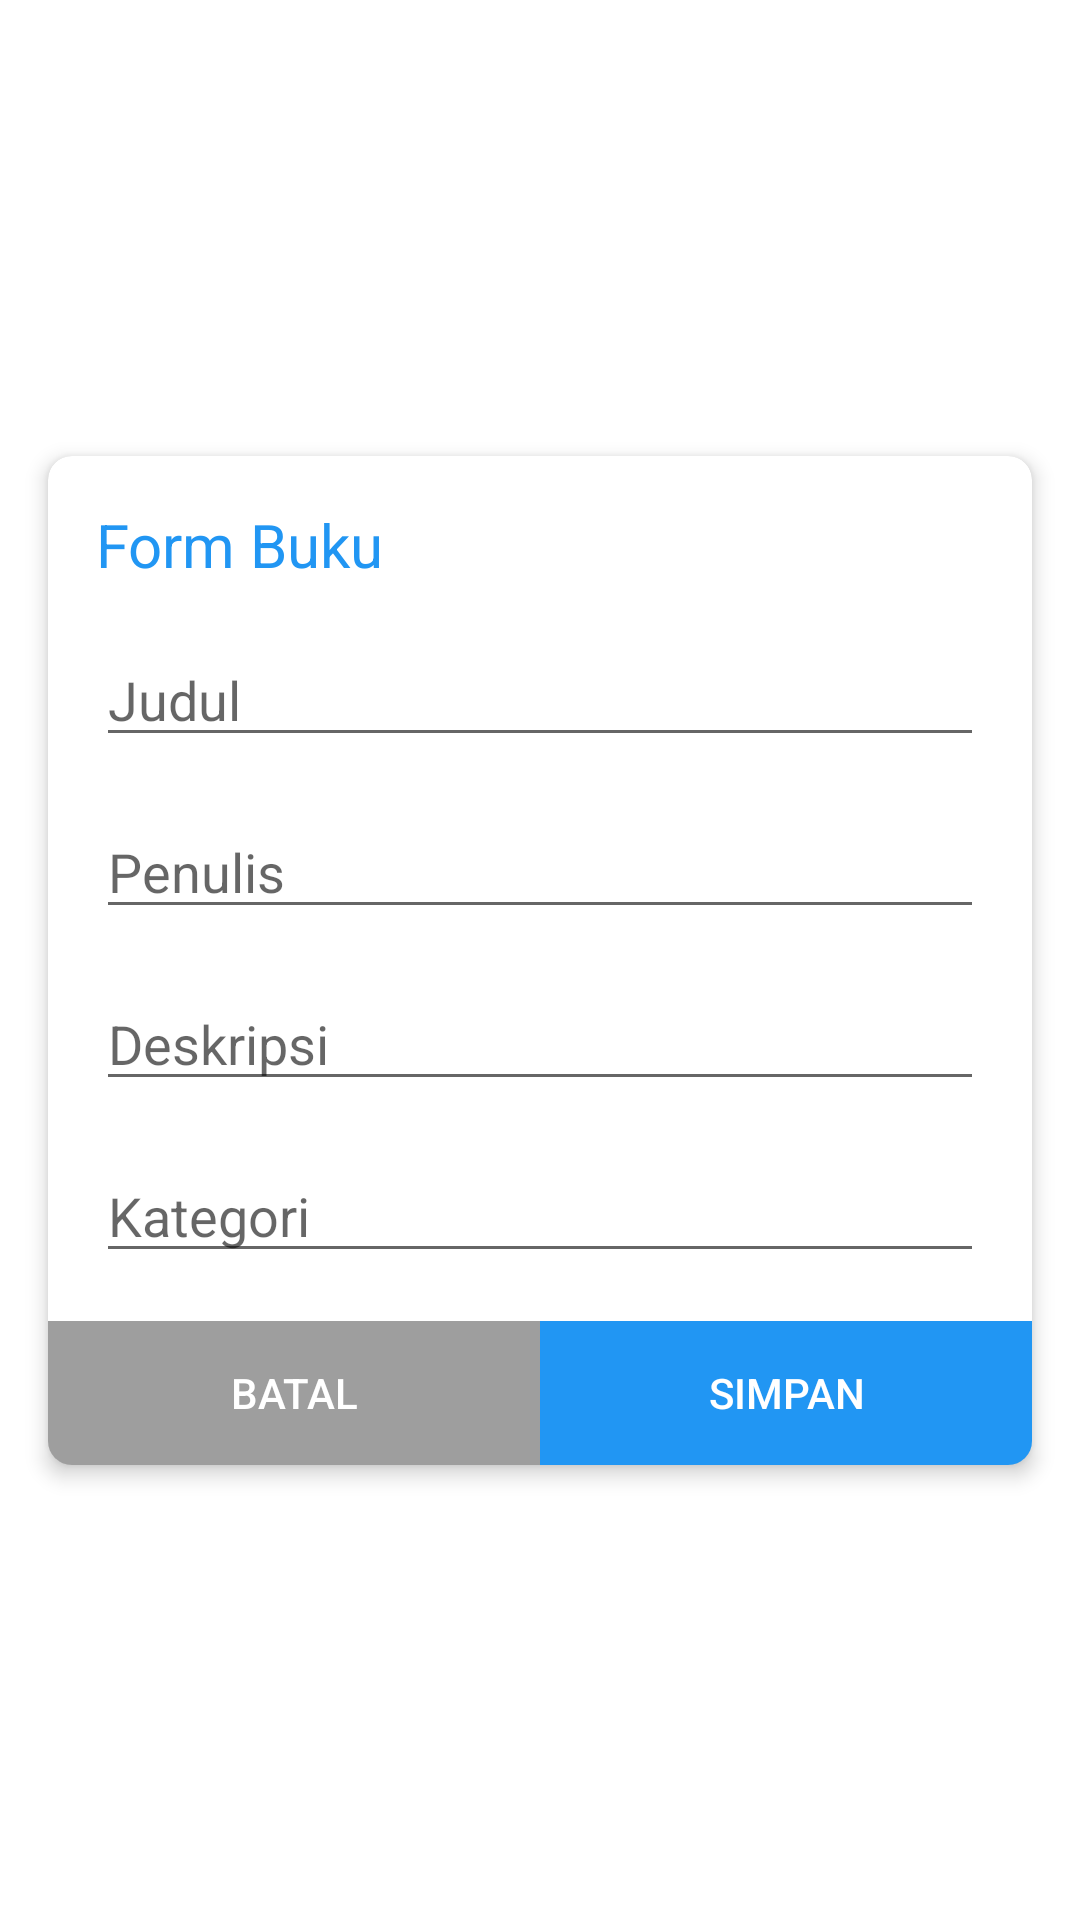

Write the Android layout XML for this screen, with the resource values it uses.
<!-- AndroidManifest.xml: application theme Theme.Perpustakaan -->
<!-- res/layout/dialog_buku.xml -->
<?xml version="1.0" encoding="utf-8"?>
<androidx.constraintlayout.widget.ConstraintLayout xmlns:android="http://schemas.android.com/apk/res/android"
    xmlns:app="http://schemas.android.com/apk/res-auto"
    android:layout_width="match_parent"
    android:layout_height="wrap_content"
    android:background="#00000000">

    <androidx.cardview.widget.CardView
        android:id="@+id/cardView"
        android:layout_width="match_parent"
        android:layout_height="wrap_content"
        android:layout_margin="16dp"
        app:cardCornerRadius="8dp"
        app:cardElevation="4dp"
        app:layout_constraintBottom_toBottomOf="parent"
        app:layout_constraintEnd_toEndOf="parent"
        app:layout_constraintStart_toStartOf="parent"
        app:layout_constraintTop_toTopOf="parent">
        <androidx.constraintlayout.widget.ConstraintLayout
            android:layout_width="match_parent"
            android:layout_height="wrap_content">
            <TextView
                android:id="@+id/tv_title"
                android:layout_width="wrap_content"
                android:layout_height="wrap_content"
                android:layout_marginStart="16dp"
                android:layout_marginTop="16dp"
                android:text="Form Buku"
                android:textColor="@color/primary"
                android:textSize="20sp"
                app:layout_constraintStart_toStartOf="parent"
                app:layout_constraintTop_toTopOf="parent" />
            <EditText
                android:id="@+id/et_judul"
                android:layout_width="match_parent"
                android:layout_height="wrap_content"
                android:layout_marginStart="16dp"
                android:layout_marginTop="16dp"
                android:layout_marginEnd="16dp"
                android:hint="Judul"
                android:inputType="text"
                app:layout_constraintEnd_toEndOf="parent"
                app:layout_constraintStart_toStartOf="parent"
                app:layout_constraintTop_toBottomOf="@+id/tv_title" />
            <EditText
                android:id="@+id/et_penulis"
                android:layout_width="match_parent"
                android:layout_height="wrap_content"
                android:layout_marginStart="16dp"
                android:layout_marginTop="16dp"
                android:layout_marginEnd="16dp"
                android:hint="Penulis"
                android:inputType="text"
                app:layout_constraintEnd_toEndOf="parent"
                app:layout_constraintStart_toStartOf="parent"
                app:layout_constraintTop_toBottomOf="@+id/et_judul" />
            <EditText
                android:id="@+id/et_deskripsi"
                android:layout_width="match_parent"
                android:layout_height="wrap_content"
                android:layout_marginStart="16dp"
                android:layout_marginTop="16dp"
                android:layout_marginEnd="16dp"
                android:hint="Deskripsi"
                android:inputType="text"
                app:layout_constraintEnd_toEndOf="parent"
                app:layout_constraintStart_toStartOf="parent"
                app:layout_constraintTop_toBottomOf="@+id/et_penulis" />
            <EditText
                android:id="@+id/et_kategori"
                android:layout_width="match_parent"
                android:layout_height="wrap_content"
                android:layout_marginStart="16dp"
                android:layout_marginTop="16dp"
                android:layout_marginEnd="16dp"
                android:hint="Kategori"
                android:inputType="text"
                app:layout_constraintEnd_toEndOf="parent"
                app:layout_constraintStart_toStartOf="parent"
                app:layout_constraintTop_toBottomOf="@+id/et_deskripsi" />
            <LinearLayout
                android:layout_width="match_parent"
                android:layout_height="wrap_content"
                android:layout_marginTop="16dp"
                android:orientation="horizontal"
                app:layout_constraintEnd_toEndOf="parent"
                app:layout_constraintStart_toStartOf="parent"
                app:layout_constraintTop_toBottomOf="@+id/et_kategori">
                >
                <android.widget.Button
                    android:id="@+id/btn_batal"
                    android:layout_width="0dp"
                    android:layout_height="wrap_content"
                    android:layout_weight="1"
                    android:background="@color/secondary"
                    android:text="Batal"
                    android:textColor="@color/white" />
                <android.widget.Button
                    android:id="@+id/btn_simpan"
                    android:layout_width="0dp"
                    android:layout_height="wrap_content"
                    android:layout_weight="1"
                    android:background="@color/primary"
                    android:text="Simpan"
                    android:textColor="@color/white" />
            </LinearLayout>
        </androidx.constraintlayout.widget.ConstraintLayout>
    </androidx.cardview.widget.CardView>
</androidx.constraintlayout.widget.ConstraintLayout>
<!-- resources referenced by this layout -->
<resources>
  <color name="primary">#2196F3</color>
  <color name="secondary">#9E9E9E</color>
  <color name="white">#FFFFFFFF</color>
  <style name="Theme.Perpustakaan" parent="Theme.MaterialComponents.DayNight.NoActionBar">
          
          <item name="colorPrimary">@color/purple_500</item>
          <item name="colorPrimaryVariant">@color/purple_700</item>
          <item name="colorOnPrimary">@color/white</item>
          
          <item name="colorSecondary">@color/teal_200</item>
          <item name="colorSecondaryVariant">@color/teal_700</item>
          <item name="colorOnSecondary">@color/black</item>
          
          <item name="android:statusBarColor" tools:targetApi="l">?attr/colorPrimaryVariant</item>
          
      </style>
  <color name="purple_500">#FF6200EE</color>
  <color name="purple_700">#FF3700B3</color>
  <color name="teal_200">#FF03DAC5</color>
  <color name="teal_700">#FF018786</color>
  <color name="black">#FF000000</color>
</resources>
